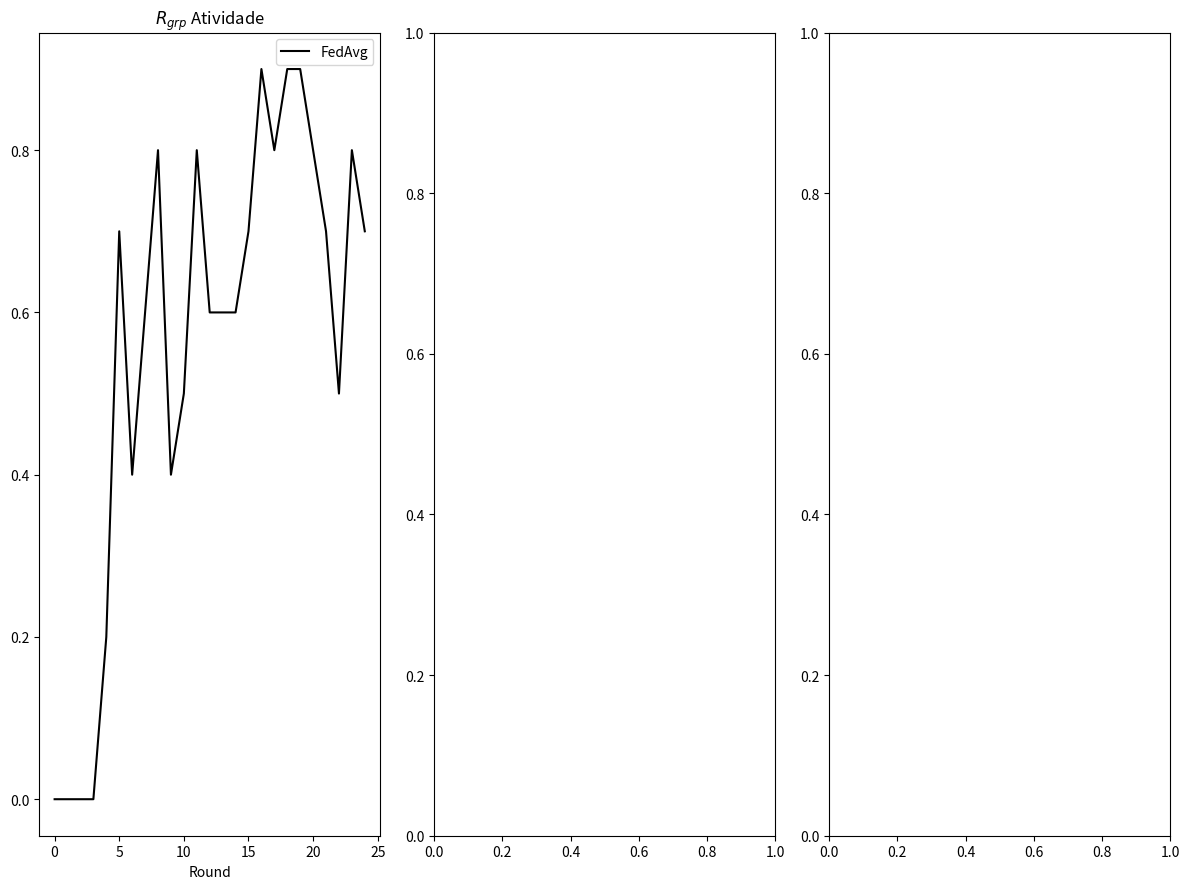

Here is the Python script that generated this plot:
import matplotlib.pyplot as plt

data_f1 = {
    "Round": list(range(0, 25)),
    "FedAvg": [
    0.0, 0.0, 0.0, 0.0, 0.2, 0.7, 0.4, 0.6, 0.8, 0.4,
    0.5, 0.8, 0.6, 0.6, 0.6, 0.7, 0.9, 0.8, 0.9, 0.9,
    0.8, 0.7, 0.5, 0.8, 0.7],
    "FedLossIndv": [
    0.0, 0.0, 0.0, 0.0, 0.0, 0.3, 0.7, 0.7, 0.8, 0.9,
    0.5, 0.6, 0.5, 0.2, 0.8, 0.6, 0.8, 1.0, 0.7, 1.0,
    0.8, 1.0, 0.6, 1.0, 0.8],
    "FairFedLossGroupActivity": [
    0.0, 0.0, 0.0, 0.0, 0.0, 0.4, 0.6, 0.5, 0.5, 0.8,
    0.5, 0.3, 0.5, 0.3, 0.8, 0.6, 0.5, 0.5, 0.6, 0.9,
    1.0, 0.6, 0.6, 0.9, 0.8],
    "FairFedLossGroupAge": [
    0.0, 0.0, 0.0, 0.0, 0.1, 0.4, 0.4, 0.8, 0.7, 0.5,
    0.7, 0.6, 0.7, 0.9, 0.8, 0.8, 0.4, 0.9, 0.6, 0.9,
    0.9, 0.8, 0.7, 0.7, 0.7]
,
    "FairFedLossGroupGender":  [
    0.0, 0.0, 0.0, 0.0, 0.1, 0.5, 0.5, 0.8, 0.1, 0.7,
    0.8, 0.6, 0.3, 0.9, 0.2, 0.5, 0.6, 0.5, 0.3, 0.7,
    0.7, 0.7, 0.9, 0.9, 0.7]

}

data_recall = {
    "Round": list(range(0, 25)),
    "FedAvg": [
        0.000981994, 0.000238225, 0.000504384, 0.000430394, 0.000188408, 3.596e-06, 
        0.000134395, 0.000476567, 0.000709533, 0.000955670, 0.001092158, 0.001086757, 
        0.001186913, 0.001348532, 0.001563960, 0.001856400, 0.002241598, 0.002600655, 
        0.003121024, 0.003715837, 0.004516703, 0.005286370, 0.006090524, 0.006575472, 
        0.007342683
    ],
    "FedLoss": [
        0.000981994, 0.000238225, 0.000504384, 0.000430394, 0.000188408, 3.596e-06, 
        0.000134395, 0.000476567, 0.000709533, 0.000955670, 0.001092158, 0.001086757, 
        0.001186913, 0.001348532, 0.001563960, 0.001856400, 0.002241598, 0.002600655, 
        0.003121024, 0.003715837, 0.004516703, 0.005286370, 0.006090524, 0.006575472, 
        0.007342683
    ],
    "FairFedLoss": [
        0.000981994, 0.000238225, 0.000504384, 0.000430394, 0.000188408, 3.596e-06, 
        0.000134395, 0.000476567, 0.000709533, 0.000955670, 0.001092158, 0.001086757, 
        0.001186913, 0.001348532, 0.001563960, 0.001856400, 0.002241598, 0.002600655, 
        0.003121024, 0.003715837, 0.004516703, 0.005286370, 0.006090524, 0.006575472, 
        0.007342683
    ]
}

data_rmse = {
    "Round": list(range(0, 25)),
    "FedAvg": [
        0.000981994, 0.000238225, 0.000504384, 0.000430394, 0.000188408, 3.596e-06, 
        0.000134395, 0.000476567, 0.000709533, 0.000955670, 0.001092158, 0.001086757, 
        0.001186913, 0.001348532, 0.001563960, 0.001856400, 0.002241598, 0.002600655, 
        0.003121024, 0.003715837, 0.004516703, 0.005286370, 0.006090524, 0.006575472, 
        0.007342683
    ],
    "FedLoss": [
        0.000981994, 0.000238225, 0.000504384, 0.000430394, 0.000188408, 3.596e-06, 
        0.000134395, 0.000476567, 0.000709533, 0.000955670, 0.001092158, 0.001086757, 
        0.001186913, 0.011348532, 0.001563960, 0.001856400, 0.002241598, 0.002600655, 
        0.003121024, 0.003715837, 0.004516703, 0.005286370, 0.006090524, 0.006575472, 
        0.007342683
    ],
    "FairFedLoss": [
        0.000981994, 0.000238225, 0.000504384, 0.000430394, 0.000188408, 3.596e-06, 
        0.000134395, 0.000476567, 0.000709533, 0.000955670, 0.001092158, 0.001086757, 
        0.001186913, 0.001348532, 0.011563960, 0.001856400, 0.002241598, 0.002600655, 
        0.003121024, 0.003715837, 0.004516703, 0.005286370, 0.006090524, 0.006575472, 
        0.007342683
    ]
}

# --------------------------------------------------------------------------------------------


import matplotlib.pyplot as plt

# Criação da figura e dos subplots
fig, ((ax1, ax2, ax3)) = plt.subplots(1, 3, figsize=(12, 9))

# Subplot 1
ax1.plot(data_f1["Round"], data_f1["FedAvg"], label=r"FedAvg", linestyle='-', color = 'black')
# ax1.plot(data_f1["Round"], data_f1["FedLossIndv"], label=r"Fed($\ell$)", linestyle='-', color = 'gray')
# ax1.plot(data_f1["Round"], data_f1["FairFedLossGroupActivity"], label=r"FairFed$(\lambda=0.2)$", linestyle='-', color = 'blue')
# ax1.plot(data_f1["Round"], data_f1["FairFedLossGroupAge"], label=r"FairFed$(\lambda=0.2)$", linestyle='-', color = 'green')
# ax1.plot(data_f1["Round"], data_f1["FairFedLossGroupGender"], label=r"FairFed$(\lambda=0.6)$", linestyle='-', color = 'red')

ax1.set_xlabel("Round")
# ax1.set_ylabel(r"FairFed$(\lambda\ell)$", fontsize=14)


ax1.set_title(r"$R_{grp}$ Atividade")
ax1.legend()
# ax1.grid(True)



plt.subplots_adjust(hspace=0.8, wspace=0.5)

# Ajustar espaçamento entre subplots
plt.tight_layout()
plt.show()
